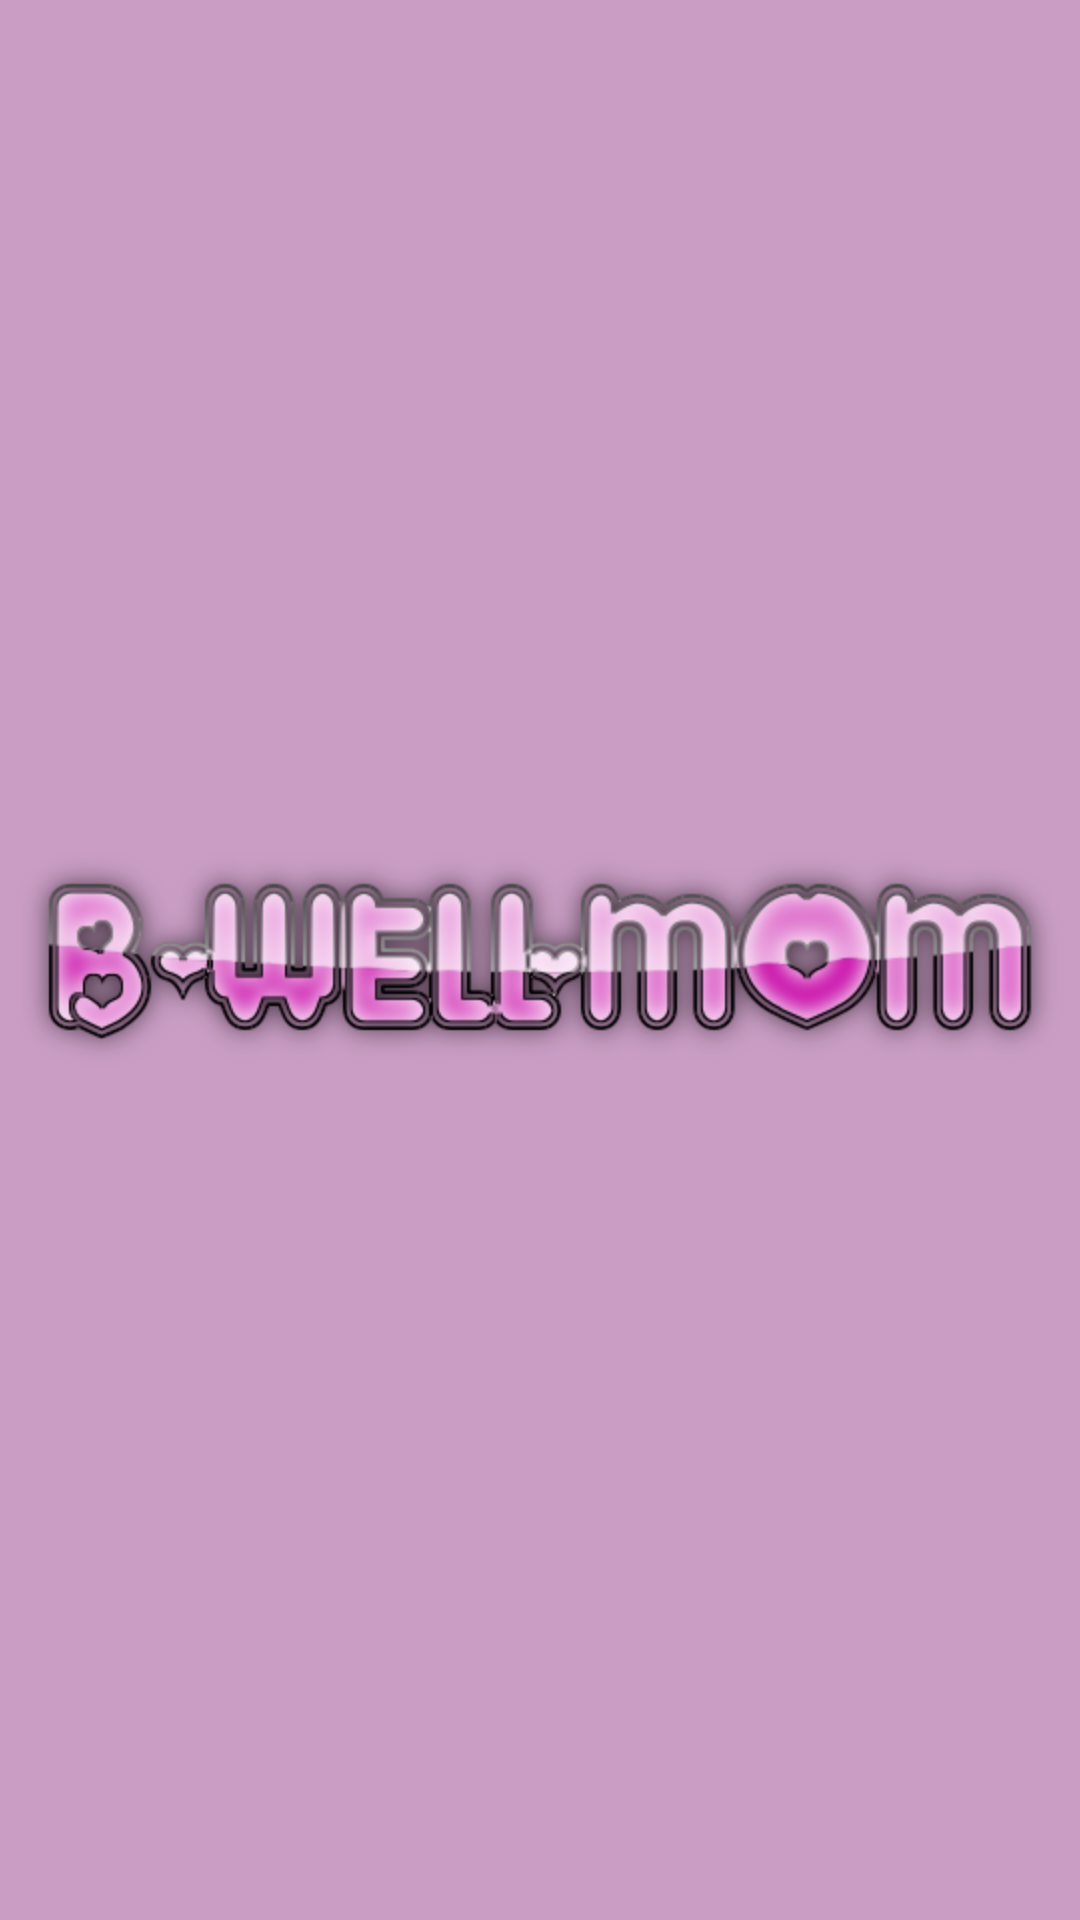

Android layout source for this screen:
<!-- AndroidManifest.xml: application theme pinktheme -->
<!-- res/layout/splash.xml -->
<?xml version="1.0" encoding="utf-8"?>

<LinearLayout
  xmlns:android="http://schemas.android.com/apk/res/android"
  android:layout_width="fill_parent"
  android:layout_height="fill_parent" 
  android:id="@+id/TheSplashLayout"
  android:layout_gravity="center"
  android:gravity="center_horizontal|center_vertical"
  android:background="#C99DC4" >
    <ImageView 
        android:layout_width="wrap_content" 
        android:layout_height="wrap_content"         
        android:id="@+id/SplashImageView"
        android:layout_gravity="center"     
        android:contentDescription="@string/desc_splash"   
        android:src="@drawable/welcome2"        
        >
    </ImageView>
</LinearLayout>
<!-- resources referenced by this layout -->
<resources>
  <string name="desc_splash">Your application will be ready within a few moments, please wait</string>
  <style name="pinktheme" parent="@style/_pinktheme" />
  <style name="AutoCompleteTextViewpinktheme" parent="android:Widget.Holo.Light.AutoCompleteTextView">
        <item name="android:dropDownSelector">@drawable/pinktheme_list_selector_holo_light</item>
  	    <item name="android:background">@drawable/pinktheme_edit_text_holo_light</item>
    </style>
  <style name="Buttonpinktheme" parent="android:Widget.Holo.Light.Button">
  	  <item name="android:background">@drawable/pinktheme_btn_default_holo_light</item>
    </style>
  <style name="ImageButtonpinktheme" parent="android:Widget.Holo.Light.ImageButton">
  	  <item name="android:background">@drawable/pinktheme_btn_default_holo_light</item>
    </style>
  <style name="Spinnerpinktheme" parent="android:Widget.Holo.Light.Spinner">
        <item name="android:background">@drawable/pinktheme_spinner_background_holo_light</item>
        <item name="android:dropDownSelector">@drawable/pinktheme_list_selector_holo_light</item>
    </style>
  <style name="ProgressBarpinktheme" parent="android:Widget.Holo.Light.ProgressBar.Horizontal">
        <item name="android:progressDrawable">@drawable/pinktheme_progress_horizontal_holo_light</item>
        <item name="android:indeterminateDrawable">@drawable/pinktheme_progress_indeterminate_horizontal_holo_light</item>
    </style>
  <style name="SeekBarpinktheme" parent="android:Widget.Holo.Light.SeekBar">
        <item name="android:progressDrawable">@drawable/pinktheme_scrubber_progress_horizontal_holo_light</item>
        <item name="android:indeterminateDrawable">@drawable/pinktheme_scrubber_progress_horizontal_holo_light</item>
        <item name="android:thumb">@drawable/pinktheme_scrubber_control_selector_holo_light</item>
    </style>
  <style name="RatingBarpinktheme" parent="android:Widget.Holo.Light.RatingBar">
        <item name="android:progressDrawable">@drawable/pinktheme_ratingbar_full_holo_light</item>
        <item name="android:indeterminateDrawable">@drawable/pinktheme_ratingbar_full_holo_light</item>
    </style>
  <style name="RatingBarBigpinktheme" parent="android:Widget.Holo.Light.RatingBar.Indicator">
        <item name="android:progressDrawable">@drawable/pinktheme_ratingbar_holo_light</item>
        <item name="android:indeterminateDrawable">@drawable/pinktheme_ratingbar_holo_light</item>
    </style>
  <style name="RatingBarSmallpinktheme" parent="android:Widget.Holo.Light.RatingBar.Small">
        <item name="android:progressDrawable">@drawable/pinktheme_ratingbar_small_holo_light</item>
        <item name="android:indeterminateDrawable">@drawable/pinktheme_ratingbar_small_holo_light</item>
    </style>
  <style name="Togglepinktheme" parent="android:Widget.Holo.Light.Button.Toggle">
        <item name="android:background">@drawable/pinktheme_btn_toggle_holo_light</item>
    </style>
  <!-- drawable pinktheme_activated_background_holo_light (drawable) -->
  <?xml version="1.0" encoding="utf-8"?>
  <selector xmlns:android="http://schemas.android.com/apk/res/android">
      <item android:state_activated="true" android:drawable="@drawable/pinktheme_list_activated_holo" />
      <item android:drawable="@android:color/transparent" />
  </selector>
  <!-- drawable pinktheme_list_selector_background_transition_holo_light (drawable) -->
  <?xml version="1.0" encoding="utf-8"?>
  <transition xmlns:android="http://schemas.android.com/apk/res/android">
      <item android:drawable="@drawable/pinktheme_list_pressed_holo_light"  />
      <item android:drawable="@drawable/pinktheme_list_longpressed_holo"  />
  </transition>
</resources>
